Labelled photos from "dataset", an image-classification folder in rootadminWalker/AutoCNN. The possible labels are: digit tube display, nothing, servo motor, ultrasonic sensor.

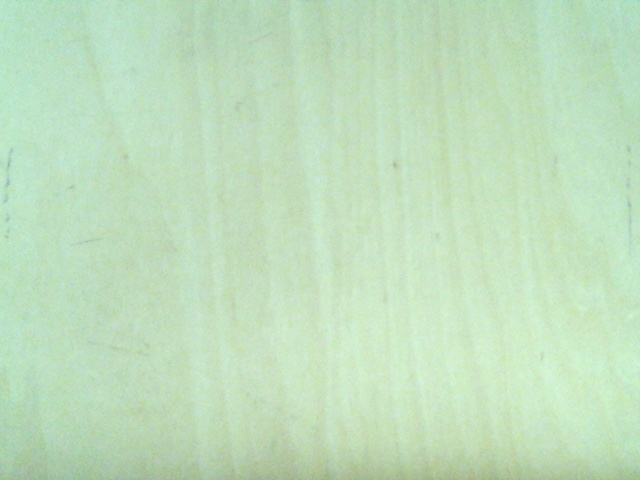
Label: nothing

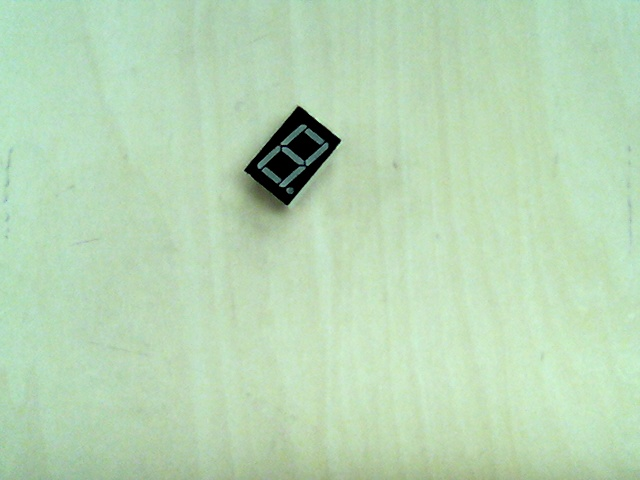
Label: digit tube display

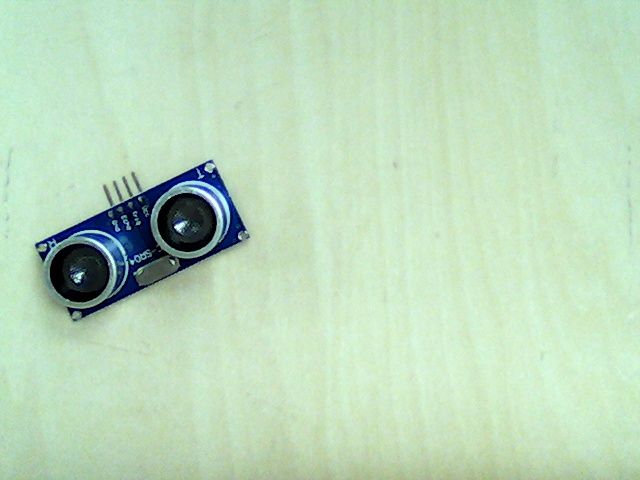
Label: ultrasonic sensor

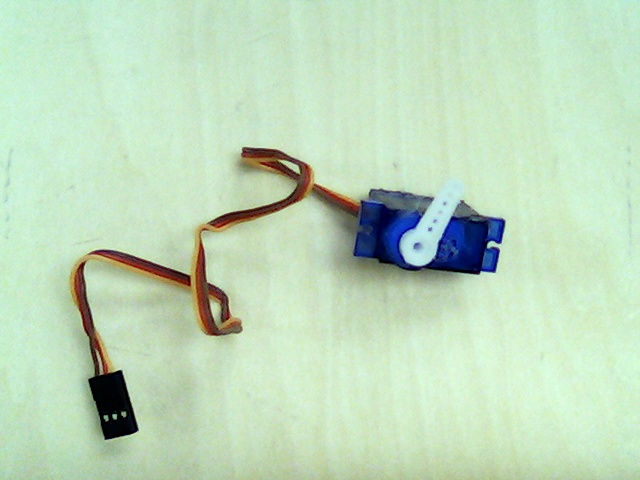
Label: servo motor

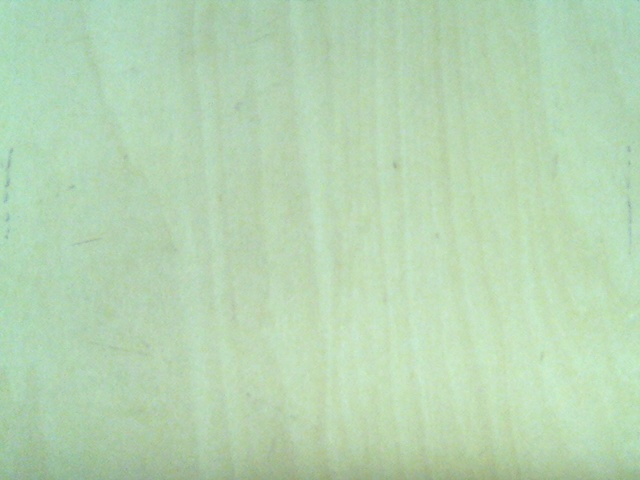
Label: nothing

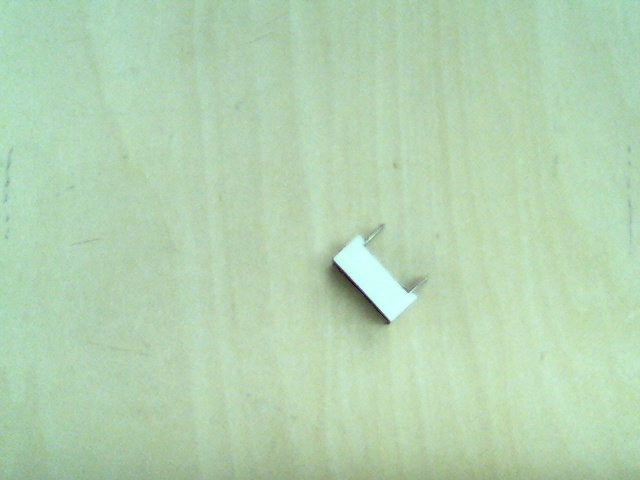
Label: digit tube display
